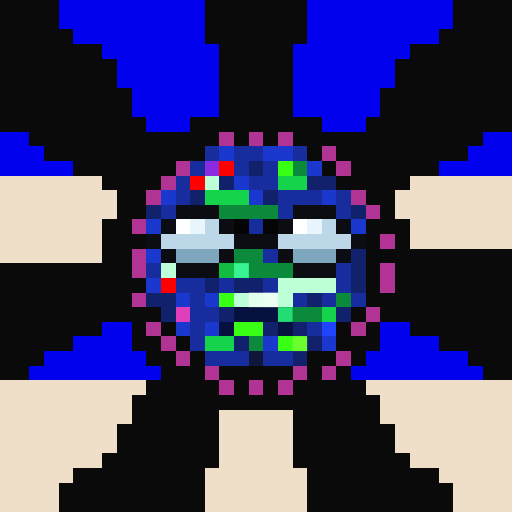
t = 0.00 s
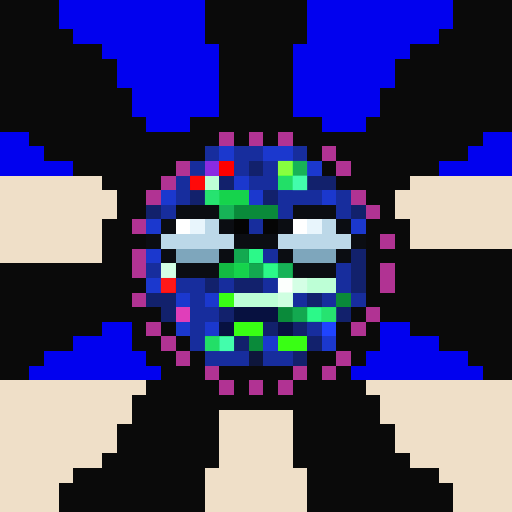
t = 1.06 s
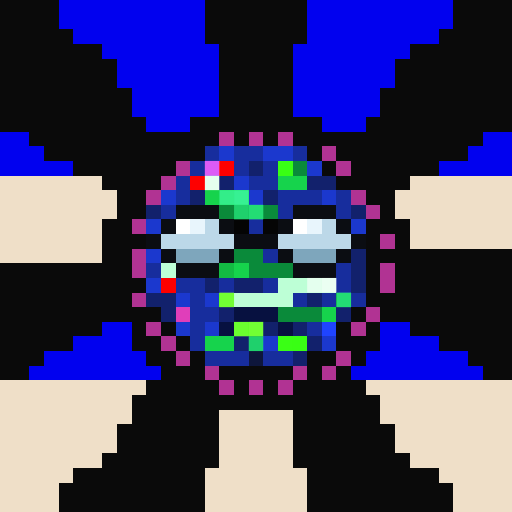
t = 2.13 s
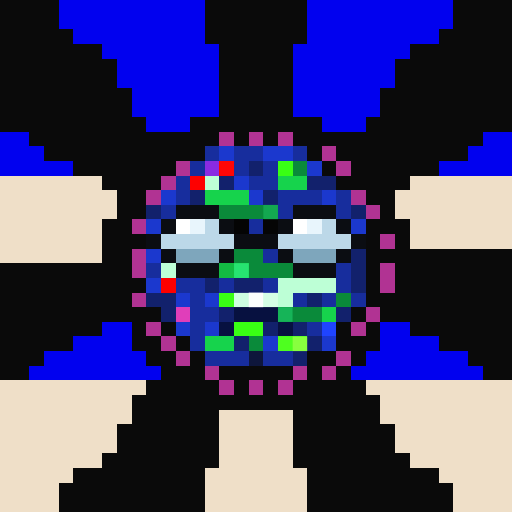
t = 3.19 s
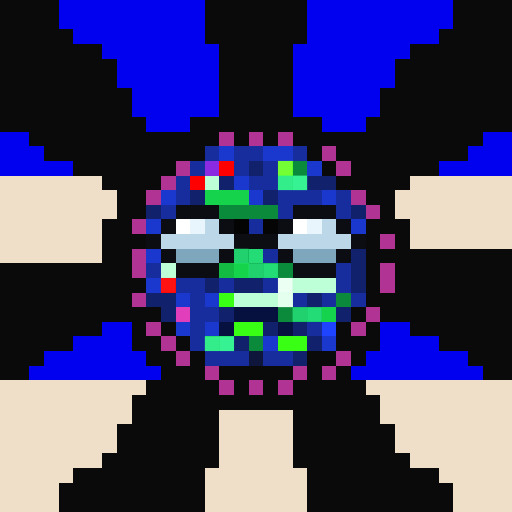
t = 4.25 s
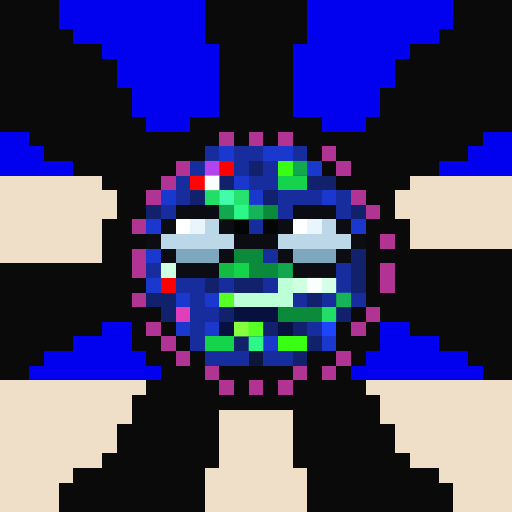
t = 5.32 s

The animated SVG that drew these frames (rendered in a browser with its animation timeline set to each time). Animation: 1 CSS @keyframes rule; one cycle of 6.38 s, repeats indefinitely.

<svg viewBox="0 0 35 35" shape-rendering="crispEdges" xmlns="http://www.w3.org/2000/svg"><style>@keyframes pop{0%,100%{opacity:0}18%{opacity:1}36%{opacity:0}}.a00{animation:pop 3.4s linear 0.00s infinite}.a01{animation:pop 3.4s linear -0.43s infinite}.a02{animation:pop 3.4s linear -0.85s infinite}.a03{animation:pop 3.4s linear -1.28s infinite}.a04{animation:pop 3.4s linear -1.70s infinite}.a05{animation:pop 3.4s linear -2.13s infinite}.a06{animation:pop 3.4s linear -2.55s infinite}.a07{animation:pop 3.4s linear -2.98s infinite}</style><rect width="35" height="35" fill="#0a0a0a"/><path fill="#0101ef" d="M4 0h10v1H4zM21 0h10v1H21zM4 1h10v1H4zM21 1h10v1H21zM5 2h9v1H5zM21 2h9v1H21zM7 3h8v1H7zM20 3h8v1H20zM8 4h7v1H8zM20 4h7v1H20zM8 5h7v1H8zM20 5h7v1H20zM9 6h6v1H9zM20 6h6v1H20zM9 7h6v1H9zM20 7h6v1H20zM10 8h3v1H10zM22 8h3v1H22zM0 9h2v1H0zM33 9h2v1H33zM0 10h3v1H0zM32 10h3v1H32zM0 11h5v1H0zM30 11h5v1H30zM7 22h2v1H7zM26 22h2v1H26zM5 23h4v1H5zM26 23h4v1H26zM3 24h7v1H3zM25 24h7v1H25zM2 25h9v1H2zM24 25h9v1H24z"/><path fill="#b13393" d="M15 9h1v1H15zM17 9h1v1H17zM19 9h1v1H19zM22 10h1v1H22zM12 11h1v1H12zM23 11h1v1H23zM11 12h1v1H11zM10 13h1v1H10zM24 13h1v1H24zM25 14h1v1H25zM9 15h1v1H9zM26 16h1v1H26zM9 17h1v1H9zM9 18h1v1H9zM26 18h1v1H26zM26 19h1v1H26zM9 20h1v1H9zM25 21h1v1H25zM10 22h1v1H10zM24 22h1v1H24zM11 23h1v1H11zM12 24h1v1H12zM23 24h1v1H23zM14 25h1v1H14zM20 25h1v1H20zM22 25h1v1H22zM15 26h1v1H15zM17 26h1v1H17zM19 26h1v1H19z"/><path fill="#172d9d" d="M14 10h1v1H14zM16 10h2v1H16zM20 10h1v1H20zM13 11h1v1H13zM16 11h1v1H16zM18 11h1v1H18zM12 12h1v1H12zM17 12h2v1H17zM12 13h1v1H12zM19 13h3v1H19zM23 13h1v1H23zM11 14h1v1H11zM19 14h1v1H19zM23 14h1v1H23zM17 15h1v1H17zM18 17h1v1H18zM10 18h1v1H10zM23 18h1v1H23zM12 19h2v1H12zM15 19h1v1H15zM18 19h1v1H18zM23 19h1v1H23zM13 20h1v1H13zM20 20h1v1H20zM22 20h1v1H22zM24 20h1v1H24zM13 21h2v1H13zM13 22h1v1H13zM21 22h1v1H21zM13 23h1v1H13zM14 24h3v1H14zM18 24h2v1H18z"/><path fill="#1b38ce" d="M15 10h1v1H15zM18 10h2v1H18zM21 11h1v1H21zM16 12h1v1H16zM11 13h1v1H11zM17 13h1v1H17zM22 13h1v1H22zM10 15h1v1H10zM24 15h1v1H24zM10 17h1v1H10zM10 19h1v1H10zM12 20h1v1H12zM14 20h1v1H14zM12 22h1v1H12zM14 22h1v1H14zM18 23h1v1H18zM22 23h1v1H22z"/><path fill="#8a2be2" d="M14 11h1v1H14z"/><path fill="#fe0000" d="M15 11h1v1H15zM13 12h1v1H13zM11 19h1v1H11z"/><path fill="#12216c" d="M17 11h1v1H17zM15 12h1v1H15zM21 12h2v1H21zM13 13h1v1H13zM18 13h1v1H18zM10 14h1v1H10zM24 14h1v1H24zM24 17h1v1H24zM24 18h1v1H24zM14 19h1v1H14zM16 19h2v1H16zM24 19h1v1H24zM10 20h2v1H10zM21 20h1v1H21zM11 21h1v1H11zM15 21h1v1H15zM23 21h1v1H23zM18 22h1v1H18zM20 22h1v1H20zM16 23h1v1H16zM21 23h1v1H21zM20 24h1v1H20z"/><path fill="#39ff14" d="M19 11h1v1H19zM15 20h1v1H15zM16 22h2v1H16zM19 23h2v1H19z"/><path fill="#0a8a3a" d="M20 11h1v1H20zM15 14h4v1H15zM16 17h2v1H16zM17 18h3v1H17zM23 20h1v1H23zM19 21h3v1H19zM17 23h1v1H17z"/><path fill="#efdfc8" d="M0 12h7v1H0zM28 12h7v1H28zM0 13h8v1H0zM27 13h8v1H27zM0 14h8v1H0zM27 14h8v1H27zM0 15h7v1H0zM28 15h7v1H28zM0 16h7v1H0zM28 16h7v1H28zM0 17h7v1H0zM0 26h10v1H0zM25 26h10v1H25zM0 27h9v1H0zM26 27h9v1H26zM0 28h9v1H0zM15 28h5v1H15zM26 28h9v1H26zM0 29h8v1H0zM15 29h5v1H15zM27 29h8v1H27zM0 30h8v1H0zM15 30h5v1H15zM27 30h8v1H27zM0 31h7v1H0zM15 31h5v1H15zM28 31h7v1H28zM0 32h5v1H0zM14 32h7v1H14zM30 32h5v1H30zM0 33h4v1H0zM14 33h7v1H14zM31 33h4v1H31zM0 34h4v1H0zM14 34h7v1H14zM31 34h4v1H31z"/><path fill="#bdffd6" d="M14 12h1v1H14zM11 18h1v1H11zM19 19h4v1H19zM16 20h4v1H16z"/><path fill="#16d34c" d="M19 12h2v1H19zM14 13h3v1H14zM16 18h1v1H16zM22 21h1v1H22zM14 23h2v1H14z"/><path fill="#0b0d12" d="M12 14h3v1H12zM20 14h3v1H20zM11 15h1v1H11zM15 15h1v1H15zM19 15h1v1H19zM23 15h1v1H23zM10 16h1v1H10zM16 16h3v1H16zM24 16h1v1H24zM11 17h1v1H11zM15 17h1v1H15zM19 17h1v1H19zM23 17h1v1H23zM12 18h3v1H12zM20 18h3v1H20z"/><path fill="#ffffff" d="M12 15h1v1H12zM20 15h1v1H20z"/><path fill="#e8f5fc" d="M13 15h1v1H13zM21 15h1v1H21z"/><path fill="#bcd8e8" d="M14 15h1v1H14zM22 15h1v1H22zM11 16h5v1H11zM19 16h5v1H19z"/><path fill="#040404" d="M16 15h1v1H16z"/><path fill="#050505" d="M18 15h1v1H18z"/><path fill="#7ea6bc" d="M12 17h3v1H12zM20 17h3v1H20z"/><path fill="#13bb43" d="M15 18h1v1H15z"/><path fill="#e03eba" d="M12 21h1v1H12z"/><path fill="#071140" d="M16 21h3v1H16zM15 22h1v1H15zM19 22h1v1H19z"/><path fill="#1f44ff" d="M22 22h1v1H22z"/><path fill="#0e163b" d="M17 24h1v1H17z"/><rect x="14" y="11" width="1" height="1" fill="#ff70ff" class="a04"/><g fill="#ff1a1a"><rect x="15" y="11" width="1" height="1" class="a03"/><rect x="13" y="12" width="1" height="1" class="a06"/><rect x="11" y="19" width="1" height="1" class="a07"/></g><g fill="#8cff42"><rect x="19" y="11" width="1" height="1" class="a07"/><rect x="15" y="20" width="1" height="1" class="a04"/><rect x="16" y="22" width="1" height="1" class="a05"/><rect x="17" y="22" width="1" height="1" class="a04"/><rect x="19" y="23" width="1" height="1" class="a03"/><rect x="20" y="23" width="1" height="1" class="a02"/></g><g fill="#2eff8e"><rect x="20" y="11" width="1" height="1" class="a06"/><rect x="15" y="14" width="1" height="1" class="a06"/><rect x="16" y="14" width="1" height="1" class="a05"/><rect x="17" y="14" width="1" height="1" class="a04"/><rect x="18" y="14" width="1" height="1" class="a03"/><rect x="16" y="17" width="1" height="1" class="a00"/><rect x="17" y="17" width="1" height="1" class="a07"/><rect x="17" y="18" width="1" height="1" class="a00"/><rect x="18" y="18" width="1" height="1" class="a07"/><rect x="19" y="18" width="1" height="1" class="a06"/><rect x="23" y="20" width="1" height="1" class="a04"/><rect x="19" y="21" width="1" height="1" class="a01"/><rect x="20" y="21" width="1" height="1" class="a00"/><rect x="21" y="21" width="1" height="1" class="a07"/><rect x="17" y="23" width="1" height="1" class="a05"/></g><g fill="#ffffff"><rect x="14" y="12" width="1" height="1" class="a05"/><rect x="11" y="18" width="1" height="1" class="a06"/><rect x="19" y="19" width="1" height="1" class="a07"/><rect x="20" y="19" width="1" height="1" class="a06"/><rect x="21" y="19" width="1" height="1" class="a05"/><rect x="22" y="19" width="1" height="1" class="a04"/><rect x="16" y="20" width="1" height="1" class="a03"/><rect x="17" y="20" width="1" height="1" class="a02"/><rect x="18" y="20" width="1" height="1" class="a01"/><rect x="19" y="20" width="1" height="1" class="a00"/></g><g fill="#46ffb2"><rect x="19" y="12" width="1" height="1" class="a00"/><rect x="20" y="12" width="1" height="1" class="a07"/><rect x="14" y="13" width="1" height="1" class="a06"/><rect x="15" y="13" width="1" height="1" class="a05"/><rect x="16" y="13" width="1" height="1" class="a04"/><rect x="16" y="18" width="1" height="1" class="a01"/><rect x="22" y="21" width="1" height="1" class="a06"/><rect x="14" y="23" width="1" height="1" class="a00"/><rect x="15" y="23" width="1" height="1" class="a07"/></g></svg>
